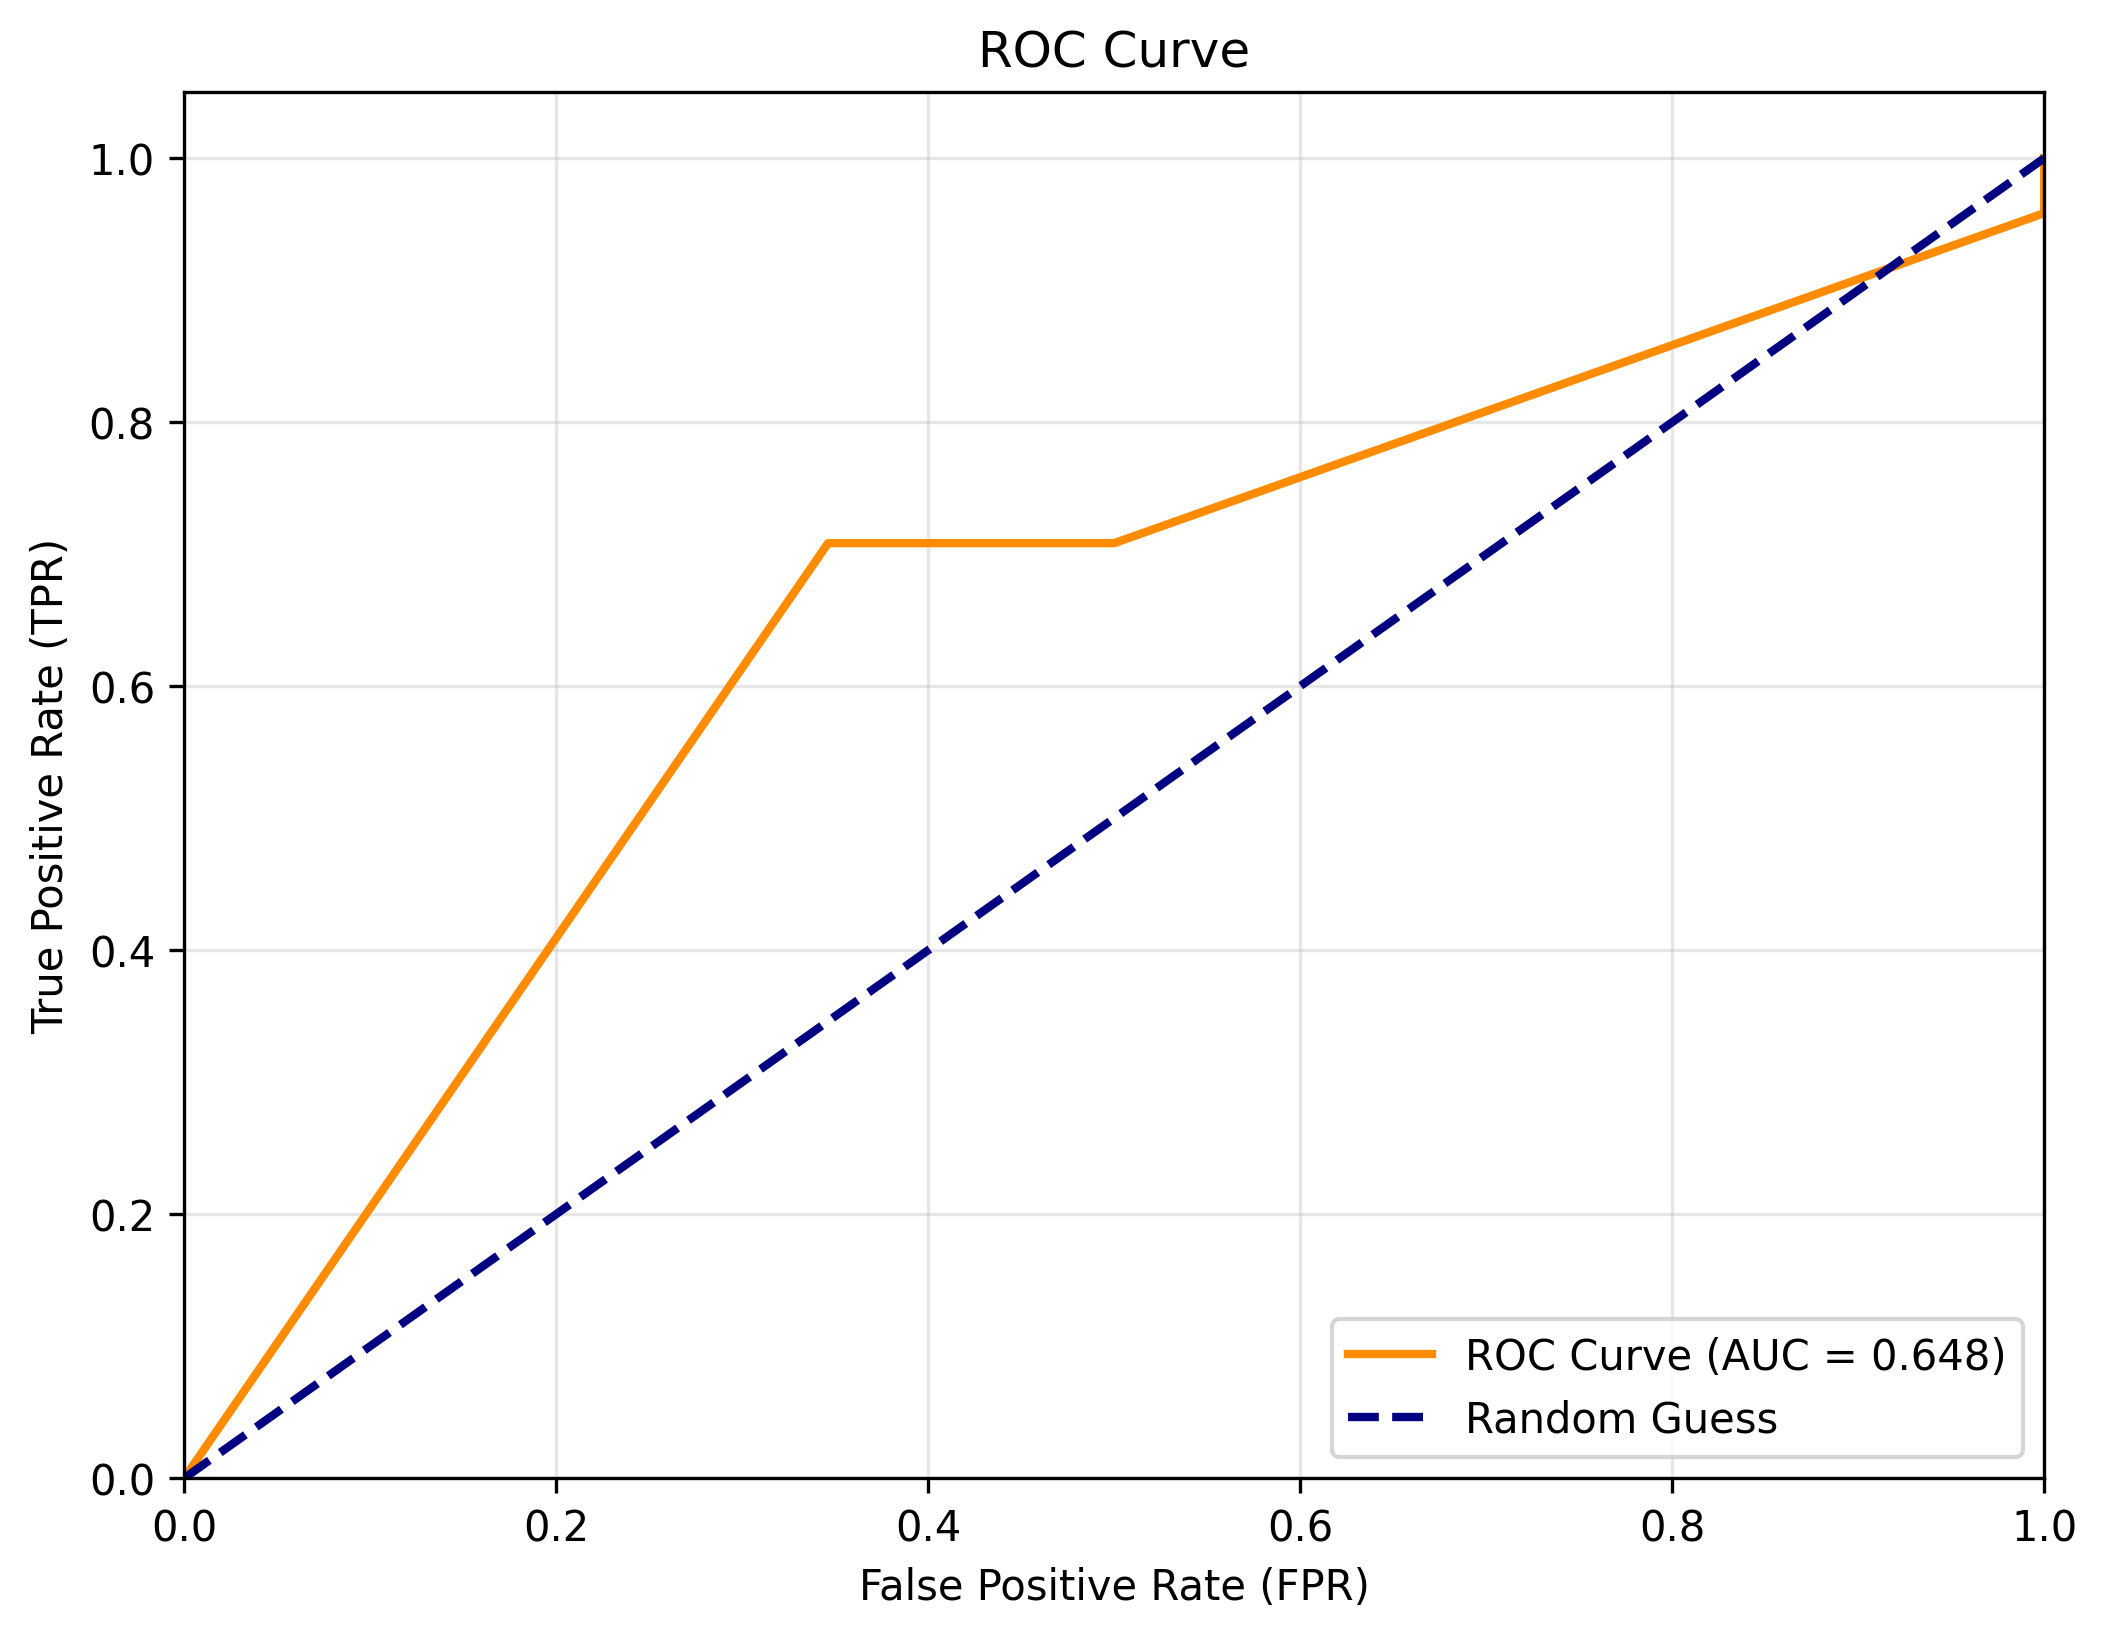

Source data for this figure (header and first rows):
filepath, true_label, n_steps, prediction, reasoning, roc_probability, success, error, api_time, confidence_score, actual_steps, enough_steps
vasp-data-files/101101110001000000000110…, 0, 100, 1, , , True, , 15.88, 6, 100, True
vasp-data-files/101101111110111111010001…, 0, 100, 0, , , True, , 15.31, 7, 100, True
vasp-data-files/101101111111110011010001…, 1, 100, 0, , , True, , 12.94, 7, 100, True
vasp-data-files/101110000001100001100001…, 0, 100, 0, , , True, , 18.31, 8, 100, True
vasp-data-files/101110000100001010011000…, 1, 100, 0, , , True, , 12.04, 8, 100, True
vasp-data-files/101110000100111110100000…, 0, 100, 1, , , True, , 13.13, 6, 100, True
vasp-data-files/101110000101000001101111…, 1, 100, 0, , , True, , 11.45, 7, 100, True
vasp-data-files/101110000101110011000100…, 1, 100, 0, , , True, , 24.76, 8, 100, True
vasp-data-files/101110001101010111010001…, 0, 100, 0, , , True, , 22.08, 7, 100, True
vasp-data-files/101110001110011101010011…, 0, 100, 1, , , True, , 12.2, 6, 100, True
vasp-data-files/101110010100111011000100…, 1, 100, 0, , , True, , 8.934, 7, 100, True
vasp-data-files/101110011001010001000110…, 0, 100, 1, , , True, , 16.27, 7, 100, True
vasp-data-files/101110101100010000111110…, 0, 100, 0, , , True, , 9.021, 7, 100, True
vasp-data-files/101110111010110011001111…, 0, 100, 1, , , True, , 17.07, 3, 100, True
vasp-data-files/101111000001111110100000…, 0, 100, 0, , , True, , 37.52, 7, 100, True
vasp-data-files/101111000100011100100100…, 1, 100, 0, , , True, , 12.02, 7, 100, True
vasp-data-files/101111000100111010100011…, 1, 100, 1, , , True, , 9.603, 6, 100, True
vasp-data-files/101111000110011100100100…, 0, 100, 1, , , True, , 12.54, 6, 100, True
vasp-data-files/101111001000100011010111…, 1, 100, 1, , , True, , 15.57, 8, 100, True
vasp-data-files/101111001011100011100001…, 1, 100, 1, , , True, , 9.465, 6, 100, True
vasp-data-files/101111001100010010100010…, 1, 100, 0, , , True, , 9.708, 7, 100, True
vasp-data-files/101111001100010011100010…, 1, 100, 0, , , True, , 12.05, 7, 100, True
vasp-data-files/101111010100110000100100…, 0, 100, 0, , , True, , 11.02, 8, 100, True
vasp-data-files/101111010101001111101011…, 1, 100, 1, , , True, , 15.87, 6, 100, True
vasp-data-files/101111100000000011101101…, 0, 100, 0, , , True, , 42.89, 8, 100, True
vasp-data-files/101111100100111011100011…, 1, 100, 1, , , True, , 10.72, 6, 100, True
vasp-data-files/101111100101000010111111…, 0, 100, 0, , , True, , 7.962, 7, 100, True
vasp-data-files/101111100101111000100000…, 1, 100, 1, , , True, , 12.5, 8, 100, True
vasp-data-files/101111100110001111111101…, 1, 100, 0, , , True, , 11.57, 7, 100, True
vasp-data-files/101111101101011010111100…, 1, 100, 1, , , True, , 11.18, 7, 100, True
vasp-data-files/110000000011100101010001…, 0, 100, 0, , , True, , 135.1, 7, 100, True
vasp-data-files/110000010011000011011001…, 0, 100, 1, , , True, , 14.45, 6, 100, True
vasp-data-files/110000010110101101010011…, 0, 100, 0, , , True, , 12.69, 7, 100, True
vasp-data-files/110000011001000011111010…, 1, 100, 1, , , True, , 16.38, 7, 100, True
vasp-data-files/110000011100011000001011…, 1, 100, 1, , , True, , 9.989, 7, 100, True
vasp-data-files/110000011100111100000000…, 0, 100, 0, , , True, , 14.53, 7, 100, True
vasp-data-files/110000101000000110101100…, 0, 100, 0, , , True, , 12.41, 7, 100, True
vasp-data-files/110000101010001110011011…, 0, 100, 0, , , True, , 12.68, 8, 100, True
vasp-data-files/110000110001111111010001…, 1, 100, 1, , , True, , 19.08, 7, 100, True
vasp-data-files/110000111011001111011011…, 0, 100, 0, , , True, , 8.324, 7, 100, True
vasp-data-files/110000111110100001010011…, 0, 100, 1, , , True, , 11.25, 6, 100, True
vasp-data-files/110001000011001111101110…, 0, 100, 0, , , True, , 10.86, 7, 100, True
vasp-data-files/110001001100001101110101…, 0, 100, 0, , , True, , 10.76, 6, 100, True
vasp-data-files/110001010101000001010111…, 1, 100, 1, , , True, , 10.57, 6, 100, True
vasp-data-files/110001011011111101111011…, 1, 100, 1, , , True, , 11.66, 7, 100, True
vasp-data-files/110001101111010110111011…, 1, 100, 0, , , True, , 10.17, 7, 100, True
vasp-data-files/110001110110000110011100…, 0, 100, 0, , , True, , 8.035, 6, 100, True
vasp-data-files/110001111011001111111001…, 1, 100, 1, , , True, , 10.81, 6, 100, True
vasp-data-files/110001111110110011011111…, 0, 100, 0, , , True, , 10.85, 8, 100, True
vasp-data-files/110010001001100111111001…, 1, 100, 1, , , True, , 9.548, 7, 100, True
